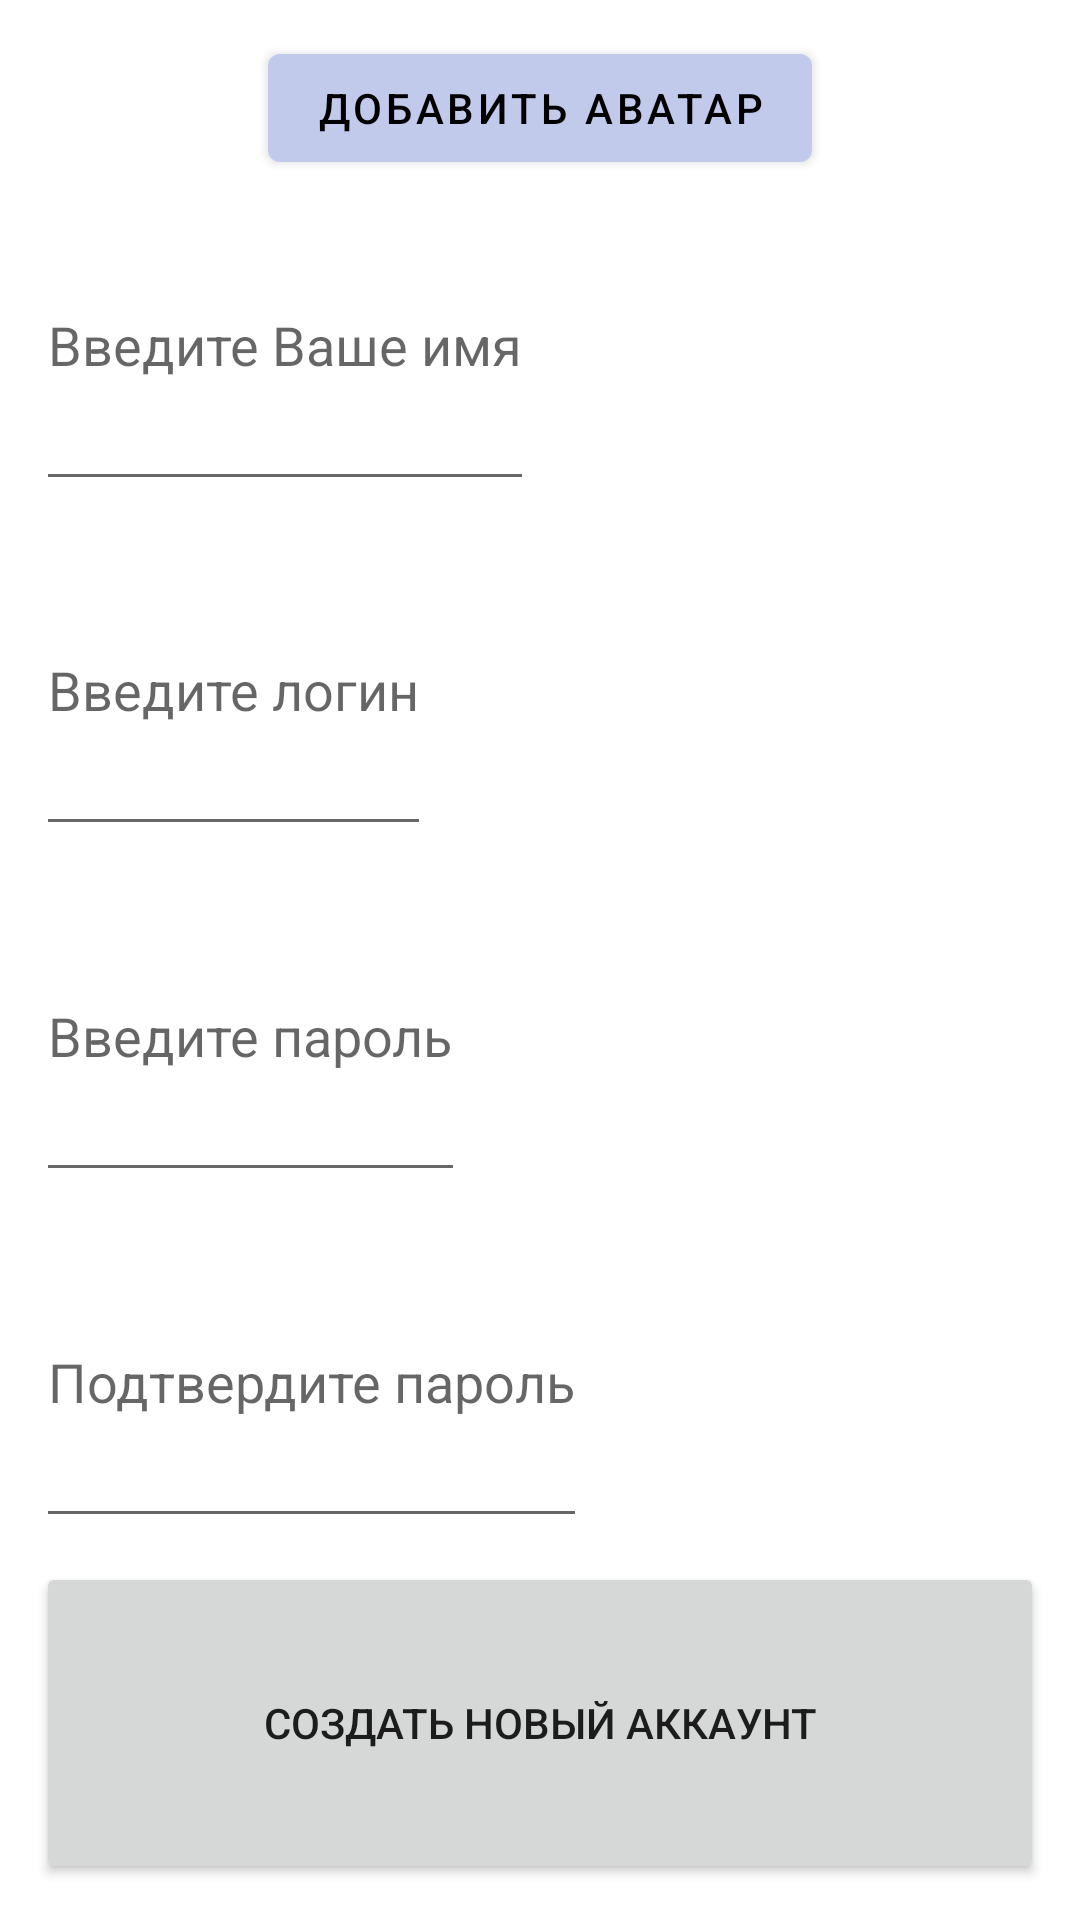

Produce the Android XML layout that renders to this screen, including the resource entries it uses.
<!-- AndroidManifest.xml: application theme Theme.NeWork -->
<!-- res/layout/fragment_register.xml -->
<?xml version="1.0" encoding="utf-8"?>
<androidx.constraintlayout.widget.ConstraintLayout xmlns:android="http://schemas.android.com/apk/res/android"
    xmlns:app="http://schemas.android.com/apk/res-auto"
    xmlns:tools="http://schemas.android.com/tools"
    android:layout_width="match_parent"
    android:layout_height="match_parent"
    tools:context=".ui.RegisterFragment">

    <LinearLayout
        android:id="@+id/linearLayout"
        android:layout_width="0dp"
        android:layout_height="0dp"
        android:orientation="vertical"
        android:padding="@dimen/medium_padding"
        android:paddingTop="40dp"
        android:paddingBottom="40dp"
        app:layout_constraintBottom_toBottomOf="parent"
        app:layout_constraintEnd_toEndOf="parent"
        app:layout_constraintStart_toStartOf="parent"
        app:layout_constraintTop_toTopOf="parent">


        <com.google.android.material.button.MaterialButton
            android:id="@+id/add_avatar"
            android:layout_width="wrap_content"
            android:layout_height="wrap_content"
            android:layout_gravity="center_horizontal"
            android:text="@string/add_avatar">

        </com.google.android.material.button.MaterialButton>

        <EditText
            android:id="@+id/username"
            android:layout_width="wrap_content"
            android:layout_height="0dp"
            android:layout_marginBottom="@dimen/small_padding"
            android:layout_weight="1"
            android:hint="@string/enter_user_name"
            android:inputType="text" />


        <EditText
            android:id="@+id/login"
            android:layout_width="wrap_content"
            android:layout_height="0dp"
            android:layout_marginBottom="@dimen/small_padding"
            android:layout_weight="1"
            android:hint="@string/enter_login"
            android:inputType="text" />

        <EditText
            android:id="@+id/password"
            android:layout_width="wrap_content"
            android:layout_height="0dp"
            android:layout_marginBottom="@dimen/small_padding"
            android:layout_weight="1"
            android:hint="@string/enter_password"
            android:inputType="textPassword" />

        <EditText
            android:id="@+id/confirm_password"
            android:layout_width="wrap_content"
            android:layout_height="0dp"
            android:layout_marginBottom="@dimen/small_padding"
            android:layout_weight="1"
            android:hint="@string/confirm_password"
            android:inputType="textPassword" />

        <Button
            android:id="@+id/singButton"
            android:layout_width="match_parent"
            android:layout_height="0dp"
            android:layout_weight="1"
            android:text="@string/sign_up" />

    </LinearLayout>
</androidx.constraintlayout.widget.ConstraintLayout>
<!-- resources referenced by this layout -->
<resources>
  <dimen name="medium_padding">12dp</dimen>
  <dimen name="small_padding">8dp</dimen>
  <string name="add_avatar" translatable="false">Добавить аватар</string>
  <string name="confirm_password">Подтвердите пароль</string>
  <string name="enter_login">Введите логин</string>
  <string name="enter_password">Введите пароль</string>
  <string name="enter_user_name">Введите Ваше имя</string>
  <string name="sign_up">Создать новый аккаунт</string>
  <style name="Theme.NeWork" parent="Theme.MaterialComponents.DayNight.DarkActionBar">
          
          <item name="colorPrimary">@color/purple_container</item>
          <item name="colorPrimaryVariant">@color/purple_bar</item>
          <item name="colorOnPrimary">@color/black</item>
          <item name="colorPrimaryContainer">@color/dark_green</item>
          <item name="colorOnPrimaryContainer">@color/red</item>
          <item name="colorPrimaryInverse">@color/black</item>
          
          <item name="colorSecondary">@color/purple_button</item>
          <item name="colorSecondaryVariant">@color/secondary_500</item>
          <item name="colorOnSecondary">@color/primaryLightColor</item>
          <item name="colorSecondaryContainer">@color/black</item>
          
          <item name="colorTertiary">@color/red_200</item>
          <item name="colorOnTertiary">@color/red_700</item>
          <item name="colorTertiaryContainer">@color/red</item>
          <item name="colorOnTertiaryContainer">@color/black</item>
          
          <item name="android:statusBarColor">?attr/colorPrimaryVariant</item>
  
          <item name="colorSurface">@color/purple_fon</item>
          
      </style>
  
  
      // работающая тема для день ночь ботом навигации
  <color name="purple_container">#c2caeb</color>
  <color name="purple_bar">#2353bb</color>
  <color name="black">#FF000000</color>
  <color name="dark_green">#008b00</color>
  <color name="red">#B00020</color>
  <color name="purple_button">#4c6cc5</color>
  <color name="secondary_500">#44ffff </color>
  <color name="primaryLightColor">#6ec6ff</color>
  <color name="red_200">#eb8baf</color>
  <color name="red_700">#b31058</color>
  <color name="purple_fon">#e7eaf7</color>
</resources>
